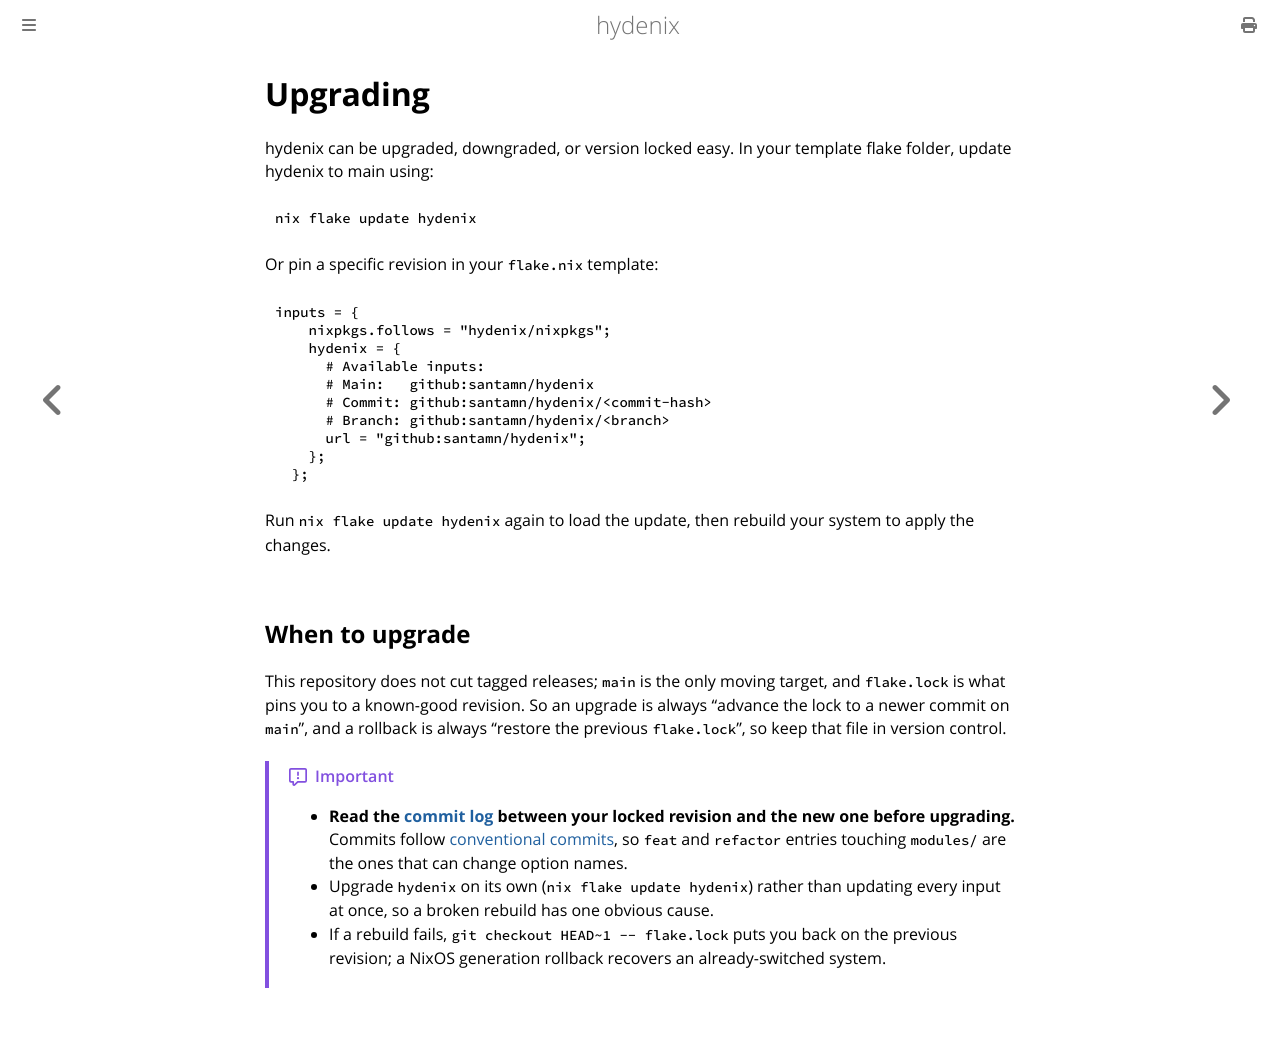

repository: santamn/hydenix · page: upgrading.html · generator: mdbook

# Upgrading

hydenix can be upgraded, downgraded, or version locked easy. In your template flake folder, update hydenix to main using:

```bash
nix flake update hydenix
```

Or pin a specific revision in your `flake.nix` template:

```nix
inputs = {
    nixpkgs.follows = "hydenix/nixpkgs";
    hydenix = {
      # Available inputs:
      # Main:   github:santamn/hydenix
      # Commit: github:santamn/hydenix/<commit-hash>
      # Branch: github:santamn/hydenix/<branch>
      url = "github:santamn/hydenix";
    };
  };
```

Run `nix flake update hydenix` again to load the update, then rebuild your system to apply the changes.

## When to upgrade

This repository does not cut tagged releases; `main` is the only moving target, and `flake.lock` is what pins you to a known-good revision. So an upgrade is always "advance the lock to a newer commit on `main`", and a rollback is always "restore the previous `flake.lock`", so keep that file in version control.

> [!IMPORTANT]
>
> - **Read the [commit log](https://github.com/santamn/hydenix/commits/main) between your locked revision and the new one before upgrading.** Commits follow [conventional commits](https://www.conventionalcommits.org/), so `feat` and `refactor` entries touching `modules/` are the ones that can change option names.
> - Upgrade `hydenix` on its own (`nix flake update hydenix`) rather than updating every input at once, so a broken rebuild has one obvious cause.
> - If a rebuild fails, `git checkout HEAD~1 -- flake.lock` puts you back on the previous revision; a NixOS generation rollback recovers an already-switched system.
